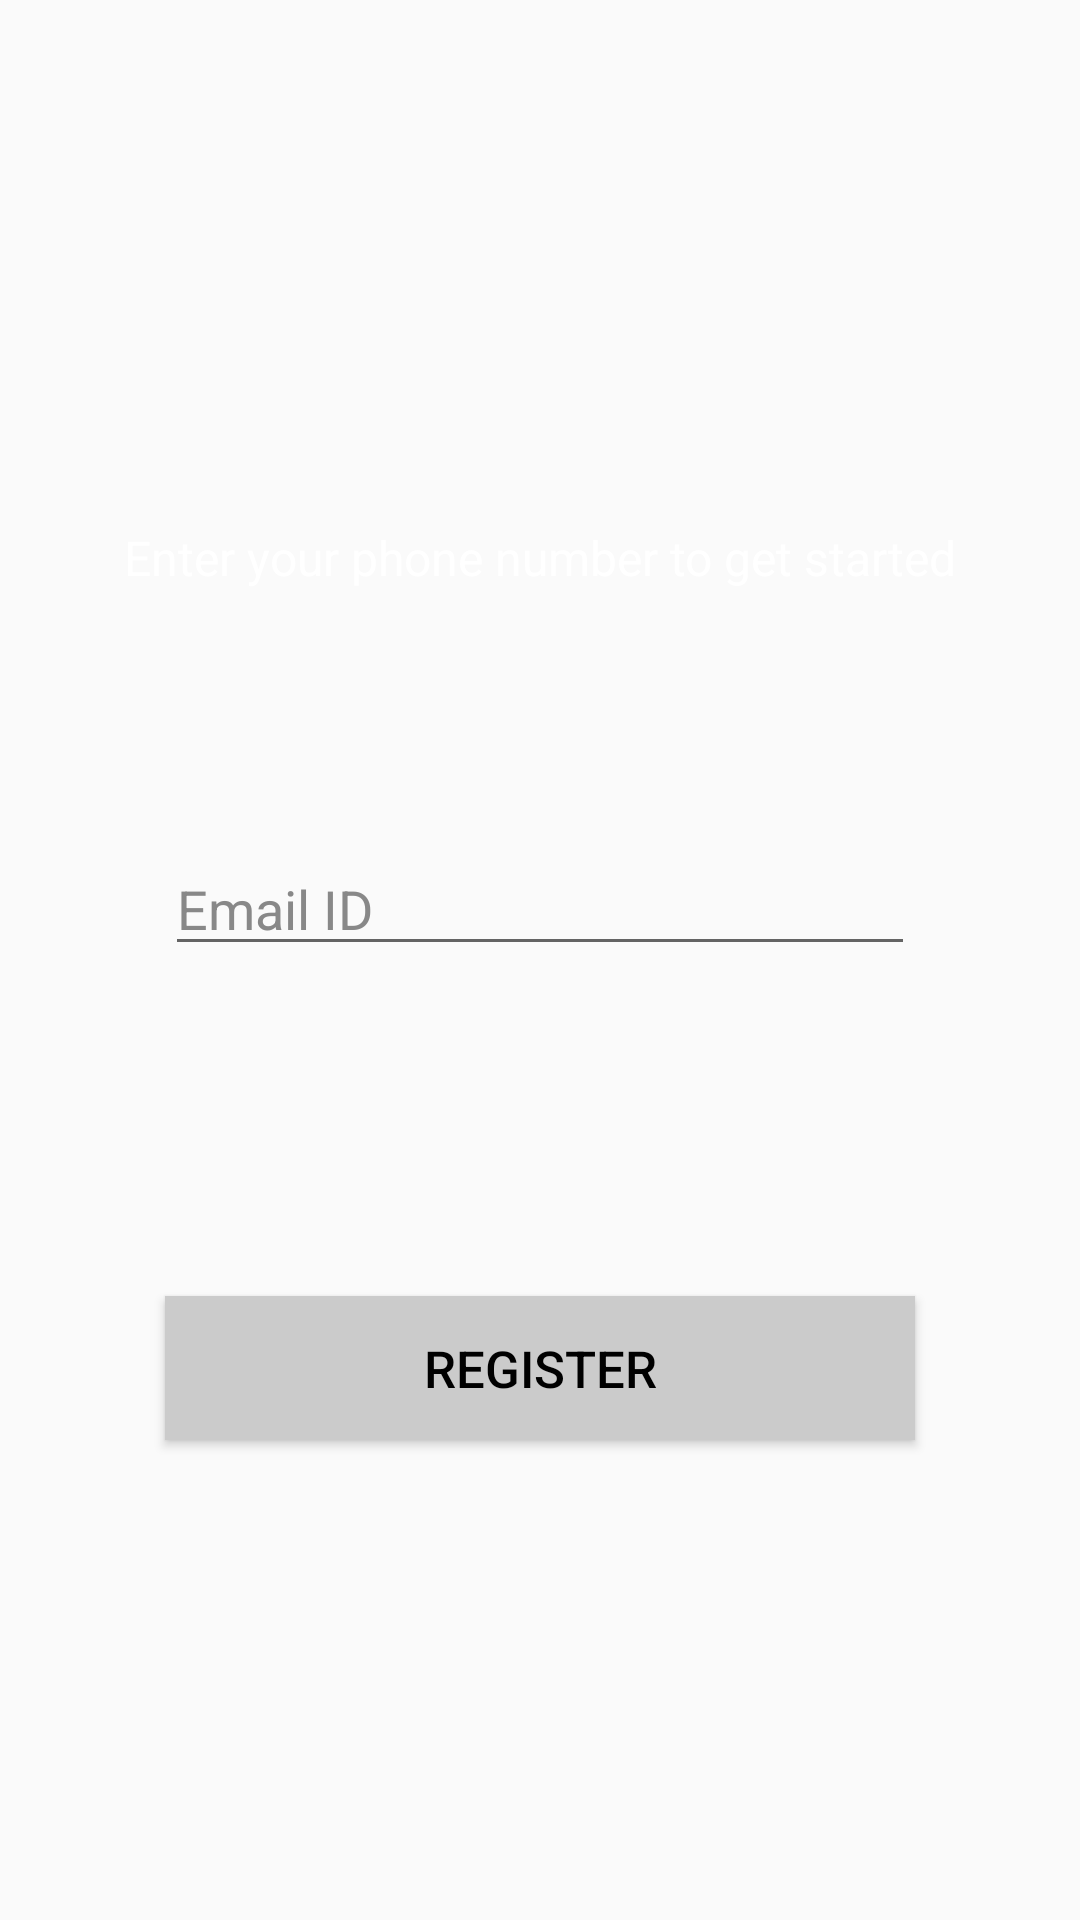

This screen was rendered from an Android layout file. Write that file and the resources it references.
<!-- AndroidManifest.xml: application theme Theme.GitcosAttenanceApp -->
<!-- res/layout/phone_number_verification_page.xml -->
<?xml version="1.0" encoding="utf-8"?>
<androidx.constraintlayout.widget.ConstraintLayout xmlns:android="http://schemas.android.com/apk/res/android"
    xmlns:app="http://schemas.android.com/apk/res-auto"
    xmlns:tools="http://schemas.android.com/tools"
    android:layout_width="match_parent"
    android:layout_height="match_parent"
    android:background="@drawable/bg1"
    tools:context=".Phone_Number_Verification_Page">

    <TextView
        android:id="@+id/enter_phone_text"
        android:layout_width="wrap_content"
        android:layout_height="wrap_content"
        android:layout_marginStart="100dp"
        android:layout_marginTop="175dp"
        android:layout_marginEnd="100dp"
        android:text="@string/enter_your_phone_number_to_get_started"
        android:textColor="@color/white"
        android:textSize="16sp"
        app:layout_constraintEnd_toEndOf="parent"
        app:layout_constraintStart_toStartOf="parent"
        app:layout_constraintTop_toTopOf="parent" />

    <EditText
        android:id="@+id/mobile_number_input"
        android:layout_width="250dp"
        android:layout_height="wrap_content"
        android:layout_marginStart="50dp"
        android:layout_marginTop="84dp"
        android:layout_marginEnd="50dp"
        android:autofillHints="phone"
        android:drawableStart="@drawable/phone"
        android:drawablePadding="10dp"
        android:hint="@string/mobile_number"
        android:inputType="phone"
        android:maxLength="10"
        android:textColorHint="#888888"
        app:layout_constraintEnd_toEndOf="parent"
        app:layout_constraintHorizontal_bias="0.491"
        app:layout_constraintStart_toStartOf="parent"
        app:layout_constraintTop_toBottomOf="@+id/enter_phone_text" />

    <Button
        android:id="@+id/mobileNumber_page_next_button"
        android:layout_width="250dp"
        android:layout_height="wrap_content"
        android:layout_marginStart="50dp"
        android:layout_marginEnd="50dp"
        android:layout_marginBottom="50dp"
        android:text="@string/next"
        android:textColor="@color/black"
        android:textSize="17sp"
        android:background="#CBCBCB"
        app:layout_constraintBottom_toBottomOf="parent"
        app:layout_constraintEnd_toEndOf="parent"
        app:layout_constraintStart_toStartOf="parent"
        app:layout_constraintTop_toBottomOf="@+id/mobile_number_input" />

</androidx.constraintlayout.widget.ConstraintLayout>
<!-- resources referenced by this layout -->
<resources>
  <string name="enter_your_phone_number_to_get_started">Enter your phone number to get started</string>
  <string name="mobile_number">Email ID</string>
  <string name="next">Register</string>
  <style name="Theme.GitcosAttenanceApp" parent="Theme.AppCompat.DayNight.NoActionBar">
          
          <item name="colorPrimary">#B4B4B4</item>
          <item name="colorPrimaryVariant">@color/purple_700</item>
          <item name="colorOnPrimary">@color/white</item>
          
          <item name="colorSecondary">@color/teal_200</item>
          <item name="colorSecondaryVariant">@color/teal_700</item>
          <item name="colorOnSecondary">#FFFFFF</item>
          
          <item name="android:statusBarColor">?attr/colorPrimaryVariant</item>
          
      </style>
  <!-- not gathered from this repository: default colours our renderer supplied (Android Studio template values) -->
  <color name="purple_700">#FF3700B3</color>
  <color name="teal_200">#FF03DAC5</color>
  <color name="teal_700">#FF018786</color>
  <color name="black">#FF000000</color>
  <color name="white">#FFFFFFFF</color>
</resources>
